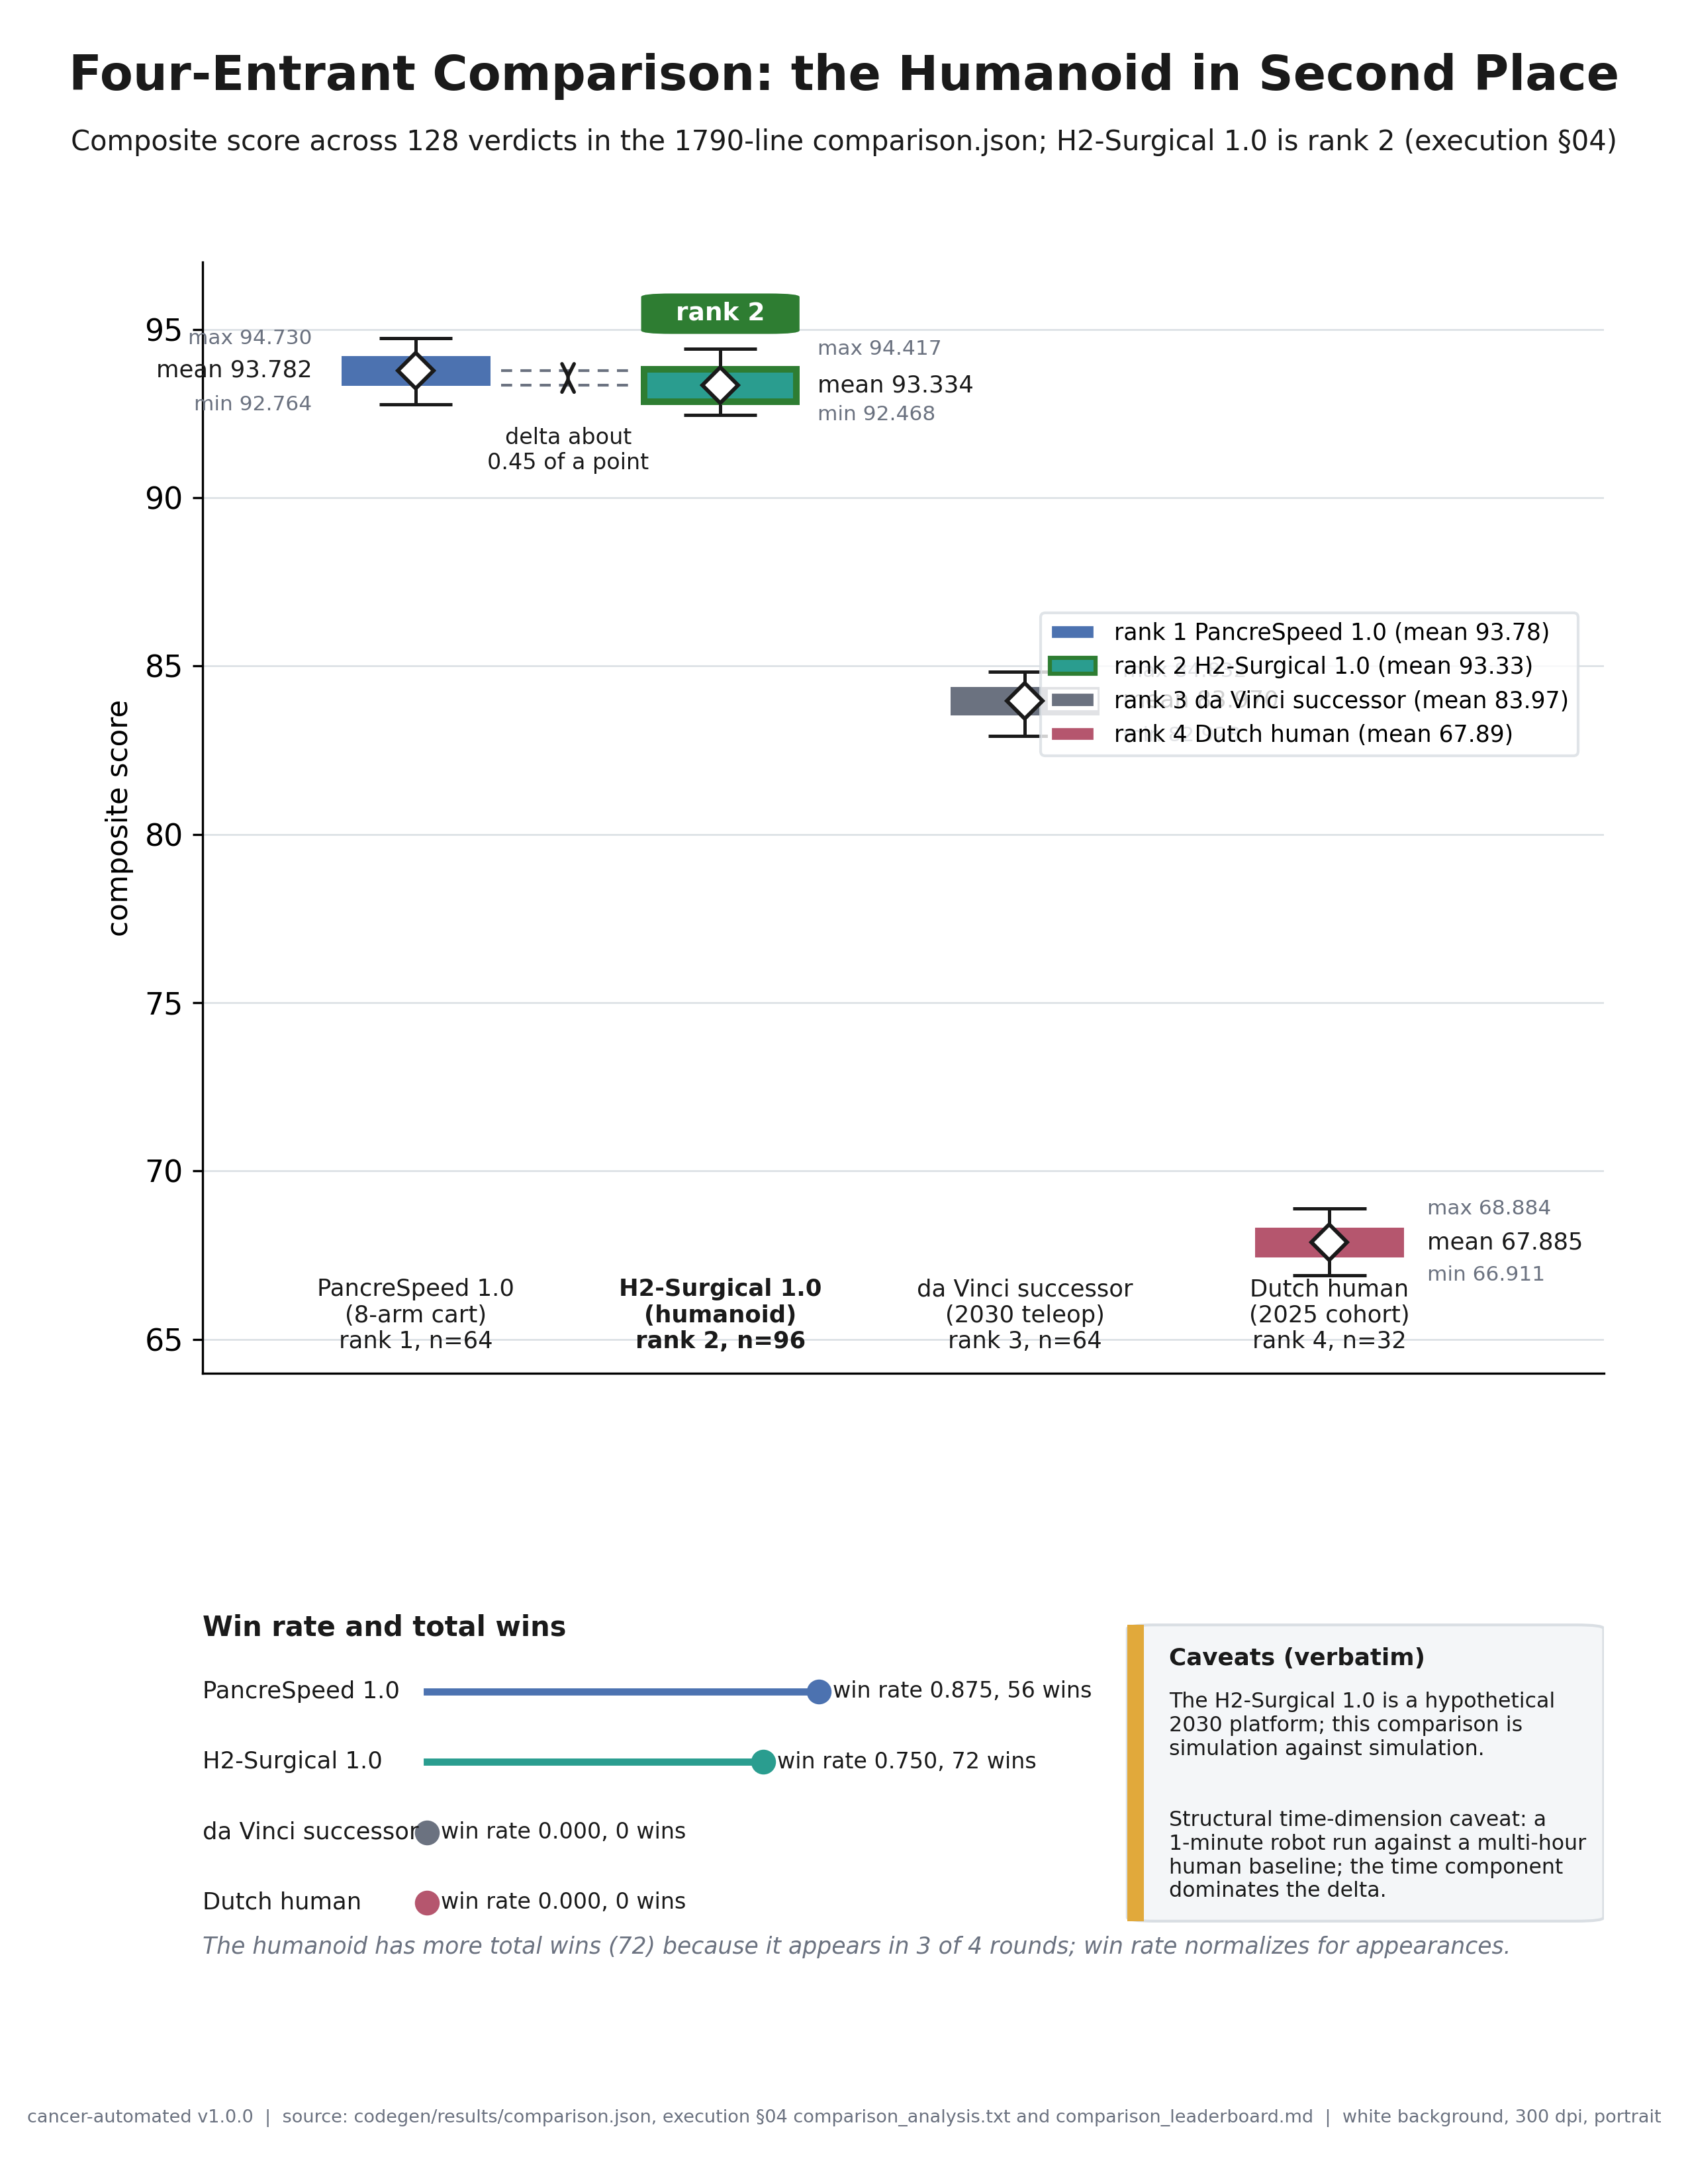

Generate this figure with Python:
"""VVUQ-02 figure 10: four-entrant comparison box plot.

Self-contained matplotlib script. Renders a portrait, full-page, 300 dpi PNG on a
white background, following image-instruct/10-four-entrant-comparison-violin.
Grounding: codegen/results/comparison.json and execution section 04
comparison_analysis.txt and comparison_leaderboard.md. Depends only on matplotlib
and numpy.
"""

import textwrap

import matplotlib

matplotlib.use("Agg")

import matplotlib.pyplot as plt
from matplotlib.patches import FancyBboxPatch, Patch, Rectangle

PALETTE = {
    "navy": "#1F3A5F",
    "slate": "#4C72B0",
    "teal": "#2A9D8F",
    "green": "#2E7D32",
    "red": "#C0392B",
    "amber": "#E1A93B",
    "purple": "#6A4C93",
    "rose": "#B5566E",
    "gray": "#6B7280",
    "panel": "#F4F6F8",
    "grid": "#D9DEE3",
    "ink": "#1A1A1A",
}
SECTION = "§"

plt.rcParams["font.family"] = "DejaVu Sans"
plt.rcParams["font.size"] = 11

OUT = "papers/VVUQ-02/imagegen/10-four-entrant-comparison-violin/10-four-entrant-comparison-violin.png"

# rank, name, morphology, n, min, max, mean, spread, win_rate, total_wins, color
ENTRANTS = [
    (1, "PancreSpeed 1.0", "8-arm cart", 64, 92.764, 94.730, 93.782, 1.966, 0.875, 56, PALETTE["slate"]),
    (2, "H2-Surgical 1.0", "humanoid", 96, 92.468, 94.417, 93.334, 1.949, 0.75, 72, PALETTE["teal"]),
    (3, "da Vinci successor", "2030 teleop", 64, 82.928, 84.832, 83.970, 1.904, 0.0, 0, PALETTE["gray"]),
    (4, "Dutch human", "2025 cohort", 32, 66.911, 68.884, 67.885, 1.973, 0.0, 0, PALETTE["rose"]),
]


def fit_text(fig, x, y, s, size, max_frac, **kw):
    t = fig.text(x, y, s, fontsize=size, **kw)
    fig.canvas.draw()
    r = fig.canvas.get_renderer()
    while size > 6.0 and t.get_window_extent(renderer=r).width > max_frac * fig.bbox.width:
        size -= 0.5
        t.set_fontsize(size)
    return t


def add_frame(fig, title, subtitle, footer):
    fit_text(fig, 0.5, 0.965, title, 20, 0.94, ha="center", va="center", fontweight="bold", color=PALETTE["ink"])
    fit_text(fig, 0.5, 0.935, subtitle, 12.5, 0.95, ha="center", va="center", color=PALETTE["ink"])
    fit_text(fig, 0.5, 0.03, footer, 9, 0.97, ha="center", va="center", color=PALETTE["gray"])


def main():
    assert sum(e[3] for e in ENTRANTS) == 256

    fig = plt.figure(figsize=(8.5, 11))
    gs = fig.add_gridspec(2, 1, height_ratios=[3, 1], left=0.12, right=0.95, top=0.88, bottom=0.10, hspace=0.30)
    ax = fig.add_subplot(gs[0, 0])
    ax2 = fig.add_subplot(gs[1, 0])

    ax.set_xlim(-0.7, 3.9)
    ax.set_ylim(64, 97)
    ax.set_ylabel("composite score", fontsize=10.5)
    ax.set_xticks([])
    ax.grid(axis="y", color=PALETTE["grid"], linewidth=0.6)
    for sp in ("top", "right"):
        ax.spines[sp].set_visible(False)

    bw = 0.5
    for i, (rank, name, morph, n, vmin, vmax, mean, spread, _wr, _tw, color) in enumerate(ENTRANTS):
        body_lo, body_hi = mean - spread / 4, mean + spread / 4
        feat = name.startswith("H2")
        ax.vlines(i, vmin, vmax, color=PALETTE["ink"], linewidth=1.2, zorder=3)
        for yv in (vmin, vmax):
            ax.hlines(yv, i - 0.12, i + 0.12, color=PALETTE["ink"], linewidth=1.2, zorder=3)
        ax.add_patch(
            Rectangle(
                (i - bw / 2, body_lo),
                bw,
                body_hi - body_lo,
                facecolor=color,
                edgecolor=PALETTE["green"] if feat else "white",
                linewidth=2.4 if feat else 1.2,
                zorder=4,
            )
        )
        ax.plot(
            i,
            mean,
            marker="D",
            markersize=9,
            markerfacecolor="white",
            markeredgecolor=PALETTE["ink"],
            markeredgewidth=1.4,
            zorder=6,
        )
        lx = i - 0.34 if i == 0 else i + 0.32
        lha = "right" if i == 0 else "left"
        ax.text(lx, mean, f"mean {mean:.3f}", ha=lha, va="center", fontsize=8.5, color=PALETTE["ink"])
        ax.text(lx, vmax, f"max {vmax:.3f}", ha=lha, va="center", fontsize=7.5, color=PALETTE["gray"])
        ax.text(lx, vmin, f"min {vmin:.3f}", ha=lha, va="center", fontsize=7.5, color=PALETTE["gray"])
        ax.text(
            i,
            64.6,
            f"{name}\n({morph})\nrank {rank}, n={n}",
            ha="center",
            va="bottom",
            fontsize=8.5,
            fontweight="bold" if feat else "normal",
            color=PALETTE["ink"],
        )
        if feat:
            ax.add_patch(
                FancyBboxPatch(
                    (i - 0.26, vmax + 0.45),
                    0.52,
                    1.2,
                    boxstyle="round,pad=0,rounding_size=0.1",
                    facecolor=PALETTE["green"],
                    edgecolor="none",
                    zorder=6,
                )
            )
            ax.text(
                i,
                vmax + 1.05,
                "rank 2",
                ha="center",
                va="center",
                fontsize=9,
                fontweight="bold",
                color="white",
                zorder=7,
            )

    # Separation guides between the two leaders (drawn in the gap between the boxes).
    for mean in (93.782, 93.334):
        ax.hlines(mean, 0.28, 0.72, color=PALETTE["gray"], linestyle=(0, (4, 3)), linewidth=1.0, zorder=2)
    ax.annotate(
        "", xy=(0.5, 93.782), xytext=(0.5, 93.334), arrowprops=dict(arrowstyle="<->", color=PALETTE["ink"], lw=1.3)
    )
    ax.text(0.5, 91.4, "delta about\n0.45 of a point", ha="center", va="center", fontsize=8, color=PALETTE["ink"])

    handles = [
        Patch(
            facecolor=e[10],
            edgecolor=PALETTE["green"] if e[1].startswith("H2") else "white",
            linewidth=1.5,
            label=f"rank {e[0]} {e[1]} (mean {e[6]:.2f})",
        )
        for e in ENTRANTS
    ]
    leg = ax.legend(handles=handles, loc="center right", bbox_to_anchor=(0.99, 0.62), fontsize=8.3, frameon=True)
    leg.get_frame().set_edgecolor(PALETTE["grid"])

    # Win-rate panel and caveat band.
    ax2.set_xlim(0, 1)
    ax2.set_ylim(0, 1)
    ax2.axis("off")
    ax2.text(
        0.0, 0.95, "Win rate and total wins", ha="left", va="top", fontsize=10, fontweight="bold", color=PALETTE["ink"]
    )
    ys = [0.74, 0.55, 0.36, 0.17]
    x0, scale = 0.16, 0.32
    for (rank, name, morph, n, vmin, vmax, mean, spread, wr, tw, color), y in zip(ENTRANTS, ys):
        ax2.text(0.0, y, name, ha="left", va="center", fontsize=8.5, color=PALETTE["ink"])
        ax2.plot([x0, x0 + wr * scale], [y, y], color=color, linewidth=2.6)
        ax2.plot(x0 + wr * scale, y, "o", color=color, markersize=8)
        ax2.text(
            x0 + wr * scale + 0.01,
            y,
            f"win rate {wr:.3f}, {tw} wins",
            ha="left",
            va="center",
            fontsize=8,
            color=PALETTE["ink"],
        )
    ax2.text(
        0.0,
        0.02,
        "The humanoid has more total wins (72) because it appears in 3 of 4 rounds; win rate normalizes for appearances.",
        ha="left",
        va="bottom",
        fontsize=8.3,
        style="italic",
        color=PALETTE["gray"],
    )

    # Caveat card (right).
    ax2.add_patch(
        FancyBboxPatch(
            (0.66, 0.12),
            0.34,
            0.8,
            boxstyle="round,pad=0,rounding_size=0.02",
            facecolor=PALETTE["panel"],
            edgecolor=PALETTE["grid"],
            linewidth=1.0,
            mutation_aspect=0.5,
        )
    )
    ax2.add_patch(Rectangle((0.66, 0.12), 0.012, 0.8, facecolor=PALETTE["amber"], edgecolor="none"))
    ax2.text(
        0.69, 0.86, "Caveats (verbatim)", ha="left", va="top", fontsize=8.6, fontweight="bold", color=PALETTE["ink"]
    )
    ax2.text(
        0.69,
        0.74,
        textwrap.fill(
            "The H2-Surgical 1.0 is a hypothetical 2030 platform; this comparison is simulation against simulation.", 40
        ),
        ha="left",
        va="top",
        fontsize=7.6,
        color=PALETTE["ink"],
    )
    ax2.text(
        0.69,
        0.42,
        textwrap.fill(
            "Structural time-dimension caveat: a 1-minute robot run against a multi-hour human baseline; the time component dominates the delta.",
            40,
        ),
        ha="left",
        va="top",
        fontsize=7.6,
        color=PALETTE["ink"],
    )

    add_frame(
        fig,
        "Four-Entrant Comparison: the Humanoid in Second Place",
        f"Composite score across 128 verdicts in the 1790-line comparison.json; H2-Surgical 1.0 is rank 2 (execution {SECTION}04)",
        f"cancer-automated v1.0.0  |  source: codegen/results/comparison.json, execution {SECTION}04 "
        "comparison_analysis.txt and comparison_leaderboard.md  |  white background, 300 dpi, portrait",
    )
    fig.savefig(OUT, dpi=300, facecolor="white")
    plt.close(fig)


if __name__ == "__main__":
    main()
